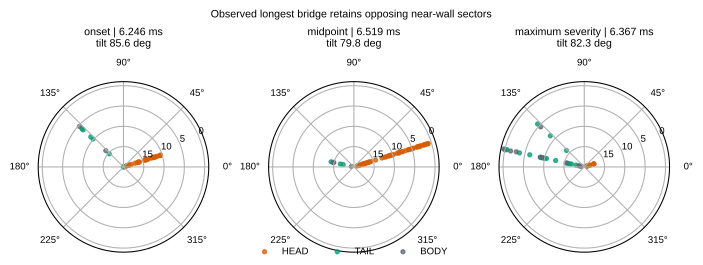

The table this chart was drawn from, first rows:
pose, time_s, directed_tilt_deg, local_azimuth_deg, head_gap_um, tail_gap_um, body_gap_um, wall_sector_A_deg, wall_sector_B_deg, wall_sector_separation_deg, head_nodes_20um, tail_nodes_20um, body_nodes_20um, relative_to_first_flip
onset, 0.006246, 85.56, 1.489, 10.43, 6.116, 5.262, 17.49, 141.1, 123.6, 29, 6, 2, after
midpoint, 0.006519, 79.84, 4.111, 0.7932, 14.25, 14.79, 17.44, 167.6, 150.2, 55, 3, 3, after
maximum_severity, 0.006367, 82.25, 3.236, 17.52, 0.09438, -0.3443, 17.43, 163.1, 145.7, 10, 17, 9, after
